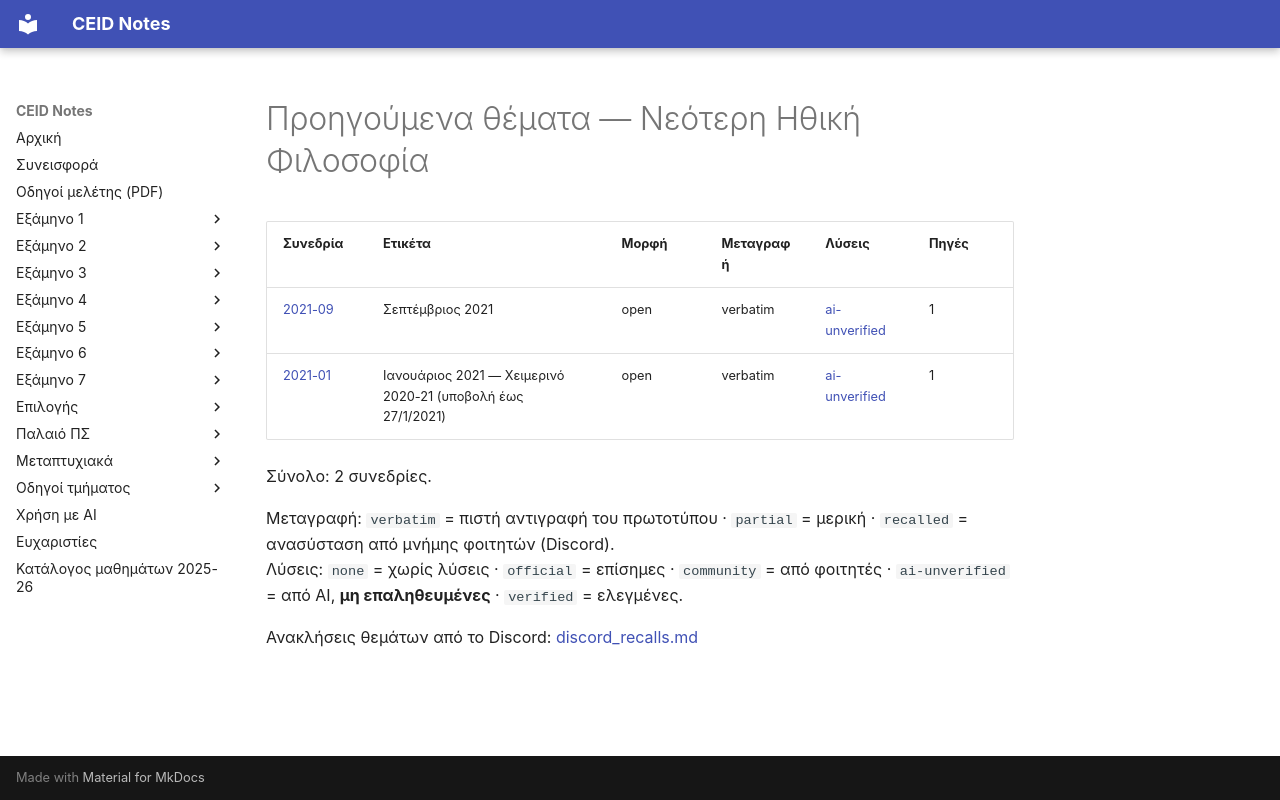

repository: kdngiorgos/ceid-notes · page: Electives (Μαθήματα Επιλογής)/Γενικής Παιδείας (General Education)/Νεότερη Ηθική Φιλοσοφία - CEID_ΓΠ75/Previous Exams/index.html · generator: mkdocs

# Προηγούμενα θέματα — Νεότερη Ηθική Φιλοσοφία

<!-- BEGIN:sessions -->
| Συνεδρία | Ετικέτα | Μορφή | Μεταγραφή | Λύσεις | Πηγές |
|---|---|---|---|---|---|
| [2021-09](2021-09.md) | Σεπτέμβριος 2021 | open | verbatim | [ai-unverified](2021-09.md) | 1 |
| [2021-01](2021-01.md) | Ιανουάριος 2021 — Χειμερινό 2020-21 (υποβολή έως 27/1/2021) | open | verbatim | [ai-unverified](2021-01.md) | 1 |

Σύνολο: 2 συνεδρίες.

Μεταγραφή: `verbatim` = πιστή αντιγραφή του πρωτοτύπου · `partial` = μερική · `recalled` = ανασύσταση από μνήμης φοιτητών (Discord).  
Λύσεις: `none` = χωρίς λύσεις · `official` = επίσημες · `community` = από φοιτητές · `ai-unverified` = από AI, **μη επαληθευμένες** · `verified` = ελεγμένες.

Ανακλήσεις θεμάτων από το Discord: [discord_recalls.md](discord_recalls.md)
<!-- END:sessions -->
